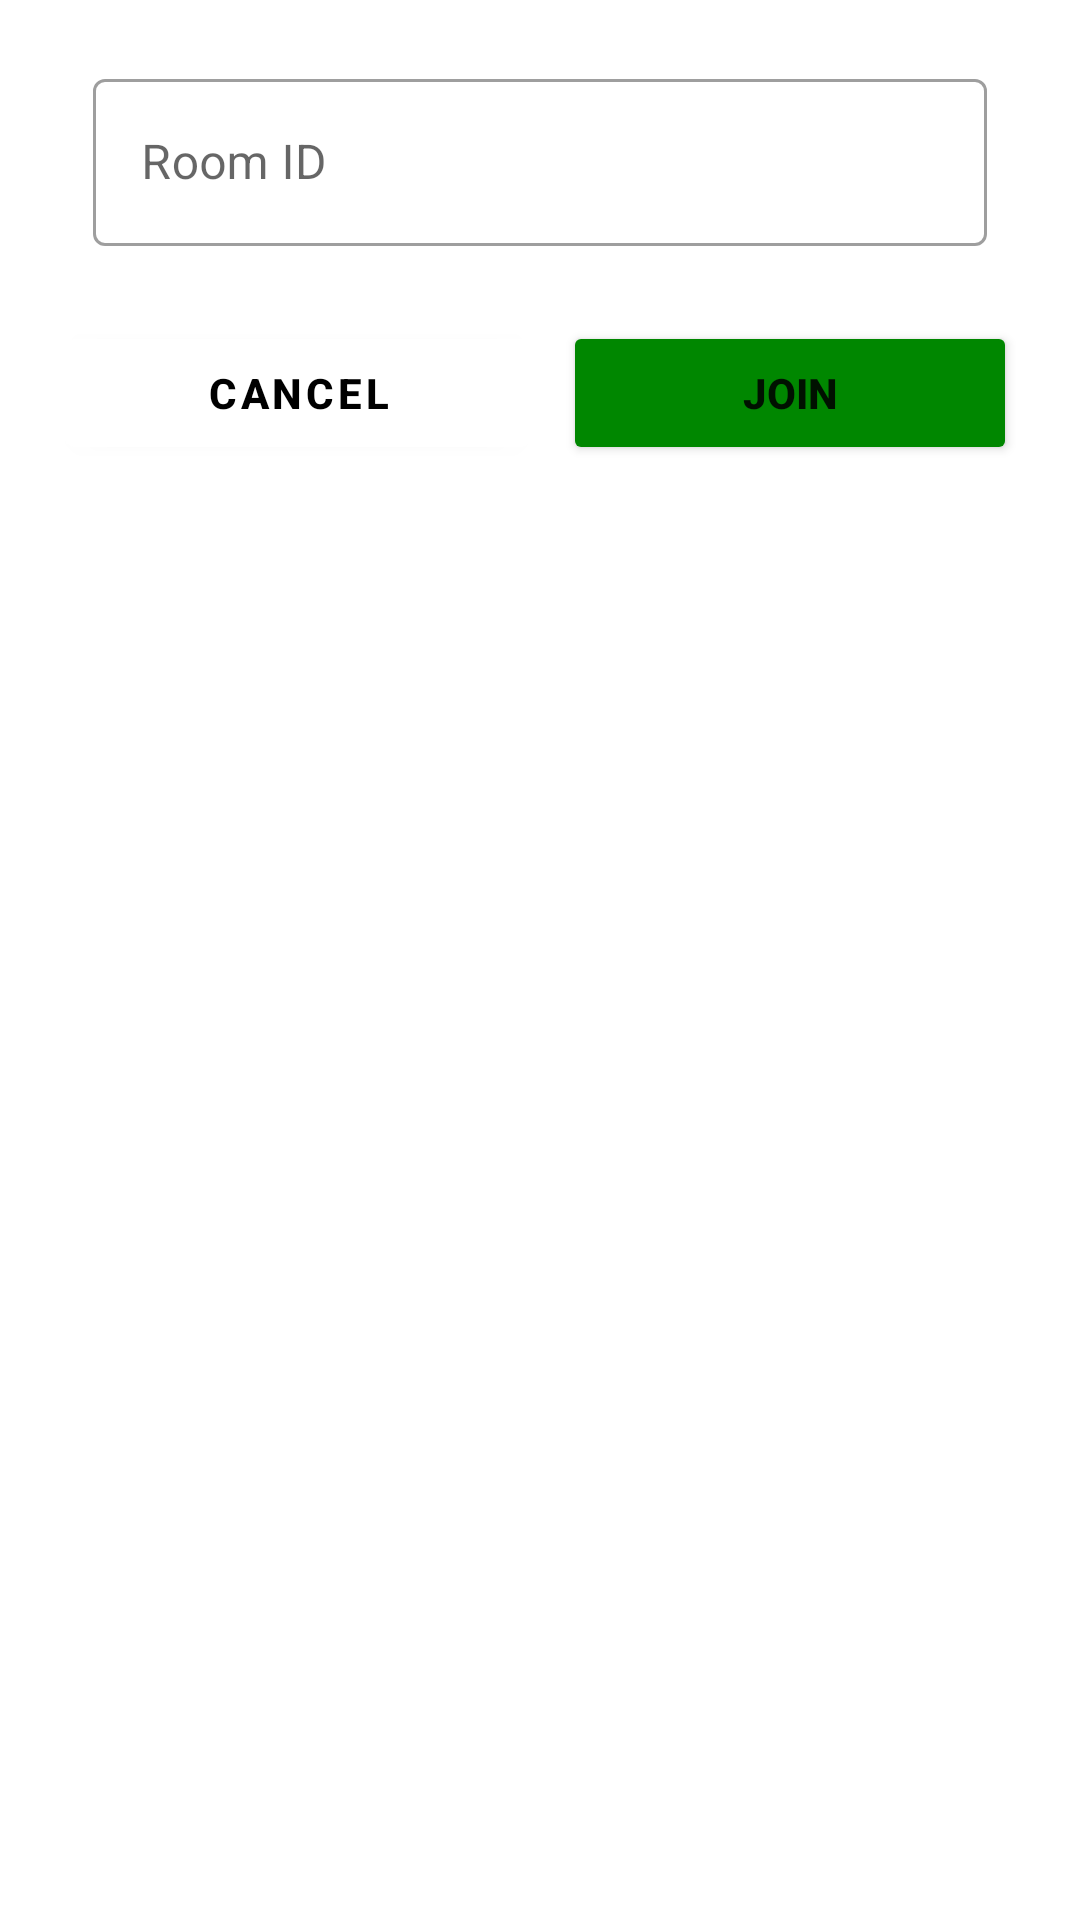

This screen was rendered from an Android layout file. Write that file and the resources it references.
<!-- AndroidManifest.xml: application theme Theme.Integration1 -->
<!-- res/layout/join_room_dialog_layout.xml -->
<?xml version="1.0" encoding="utf-8"?>
<LinearLayout xmlns:android="http://schemas.android.com/apk/res/android"
    android:layout_width="match_parent"
    android:layout_height="wrap_content"
    xmlns:app="http://schemas.android.com/apk/res-auto"
    android:orientation="vertical"
    android:padding="16dp">

    <com.google.android.material.textfield.TextInputLayout
        android:id="@+id/roomId_til_id"
        style="@style/Widget.MaterialComponents.TextInputLayout.OutlinedBox"
        android:layout_width="match_parent"
        android:layout_height="wrap_content"
        android:layout_marginHorizontal="15dp"
        android:layout_marginVertical="5dp"
        android:hint="Room ID"
        app:startIconDrawable="@mipmap/elearning">

        <com.google.android.material.textfield.TextInputEditText
            android:id="@+id/roomId_et_id"
            android:layout_width="match_parent"
            android:layout_height="wrap_content"
            android:inputType="textEmailAddress" />
    </com.google.android.material.textfield.TextInputLayout>

    <LinearLayout
        android:layout_width="match_parent"
        android:layout_height="wrap_content"
        android:layout_marginTop="15dp"
        android:weightSum="2"
        android:orientation="horizontal">

        <com.google.android.material.button.MaterialButton
            android:id="@+id/cancel_btn_id"
            android:layout_width="wrap_content"
            android:layout_height="wrap_content"
            android:layout_margin="5dp"
            android:layout_weight="1"
            android:backgroundTint="#fff"
            android:fontFamily="sans-serif-medium"
            android:text="Cancel"
            android:textColor="#000"
            android:textStyle="bold" />

        <Button
            android:id="@+id/join_room_btn_id"
            android:layout_width="wrap_content"
            android:layout_height="wrap_content"
            android:layout_margin="5dp"
            android:layout_weight="1"
            android:backgroundTint="#008700"
            android:fontFamily="sans-serif-medium"
            android:text="Join"
            android:textStyle="bold" />

    </LinearLayout>


</LinearLayout>
<!-- resources referenced by this layout -->
<resources>
  <style name="Theme.Integration1" parent="Theme.MaterialComponents.Light.NoActionBar">
          
          <item name="colorPrimary">@color/purple_500</item>
          <item name="colorPrimaryVariant">@color/purple_700</item>
          <item name="colorOnPrimary">@color/black</item>
          
          <item name="colorSecondary">@color/teal_200</item>
          <item name="colorSecondaryVariant">@color/teal_200</item>
          <item name="colorOnSecondary">@color/black</item>
          
          <item name="android:statusBarColor">@android:color/darker_gray</item>
          
      </style>
  <color name="purple_500">#FF6200EE</color>
  <color name="purple_700">#FF3700B3</color>
  <color name="black">#FF000000</color>
  <color name="teal_200">#FF03DAC5</color>
</resources>
